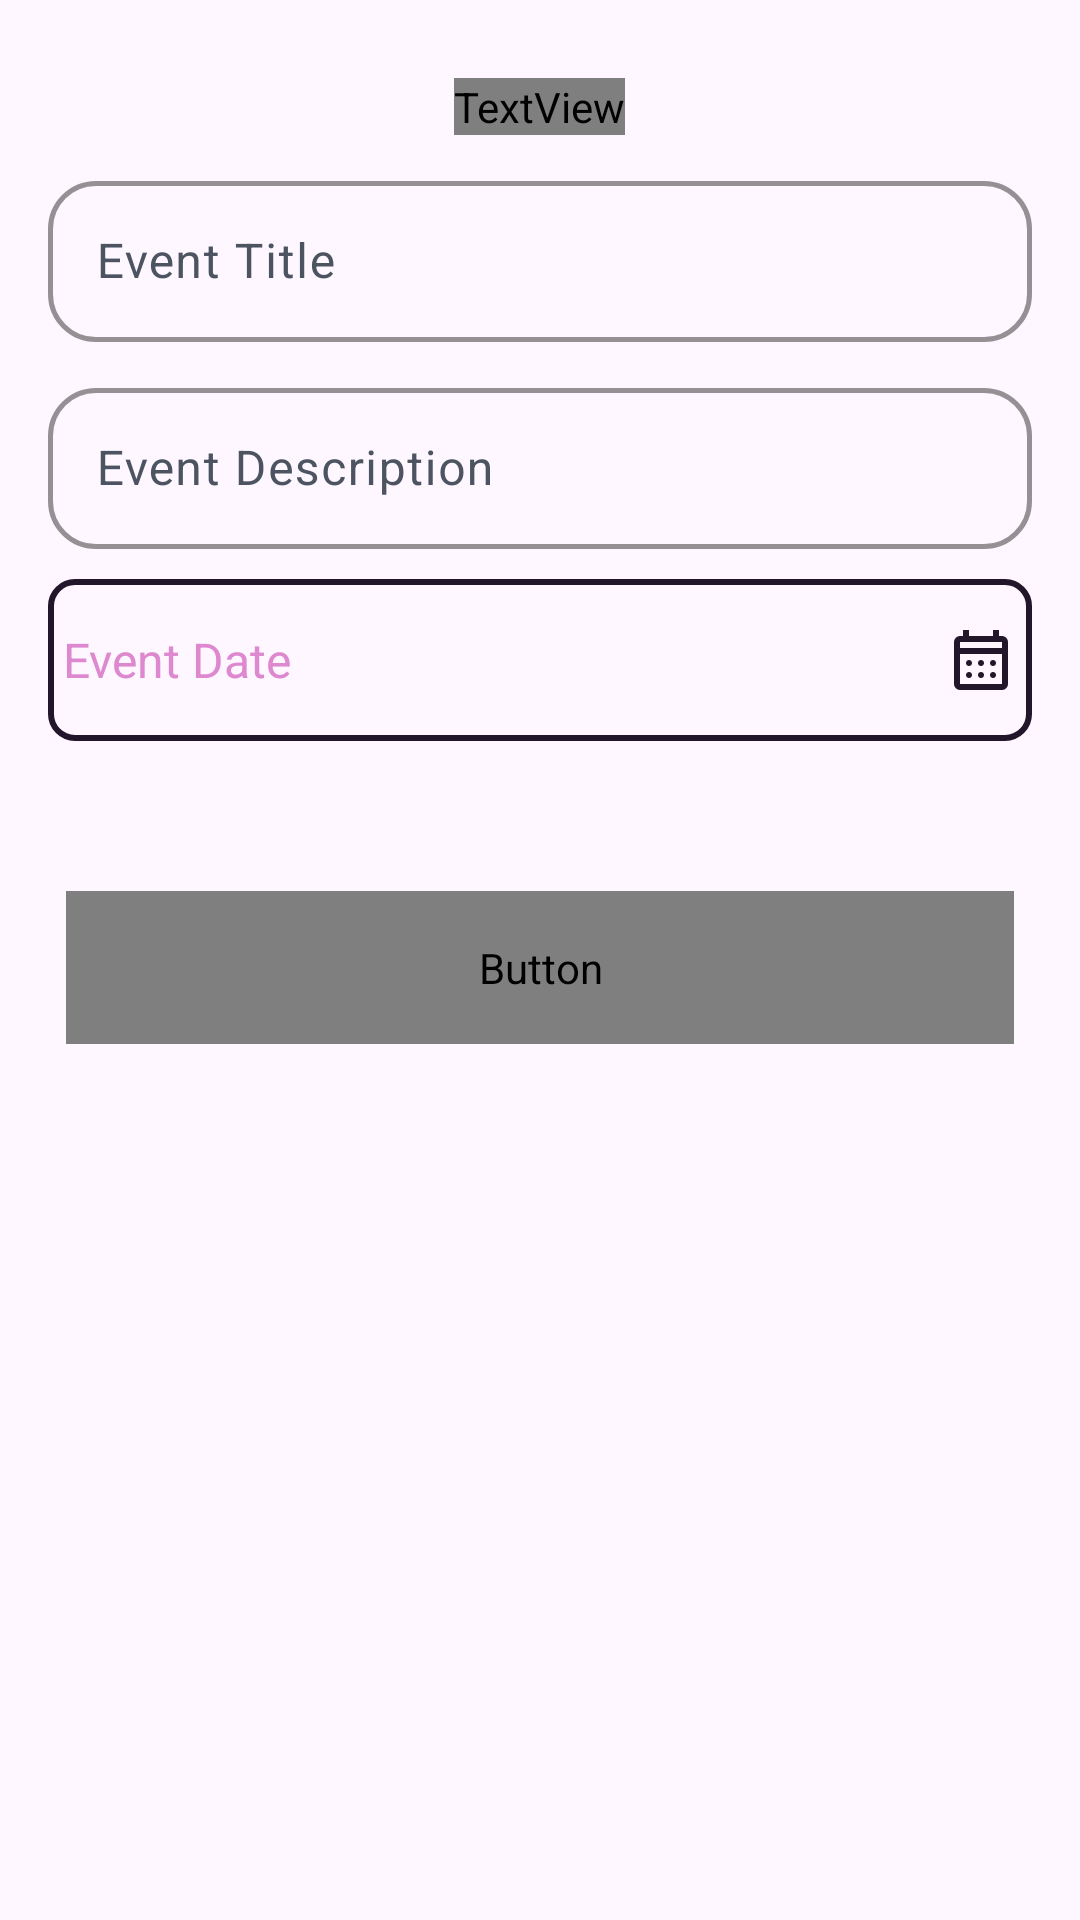

Android layout source for this screen:
<!-- AndroidManifest.xml: application theme Theme.Assignment3_RelationshipCounter -->
<!-- res/layout/bottom_sheet_event_form.xml -->
<LinearLayout xmlns:android="http://schemas.android.com/apk/res/android"
    xmlns:app="http://schemas.android.com/apk/res-auto"
    android:layout_width="match_parent"
    android:layout_height="wrap_content"
    android:orientation="vertical"
    android:padding="16dp">

    <TextView
        android:id="@+id/textView"
        android:layout_width="wrap_content"
        android:layout_height="wrap_content"
        android:layout_gravity="center"
        android:layout_marginTop="10dp"
        android:fontFamily="@font/hellix_bold"
        android:lineSpacingExtra="8dp"
        android:text="@string/new_event"
        android:textColor="@color/primary"
        android:textSize="28sp" />

    <com.google.android.material.textfield.TextInputLayout
        style="@style/Widget.Assignment3_RelationshipCounter.TextInputLayout"
        android:layout_width="match_parent"
        android:layout_height="wrap_content"
        android:layout_marginTop="10dp"
        android:hint="@string/prompt_event_title"
        app:boxStrokeColor="@color/secondary1"
        app:boxStrokeWidth="1.5dp"
        app:cursorColor="@color/secondary1">

        <com.google.android.material.textfield.TextInputEditText
            android:id="@+id/e_event_title"
            style="@style/Widget.Assignment3_RelationshipCounter.TextInputEditText"
            android:layout_width="match_parent"
            android:layout_height="wrap_content"
            android:inputType="text" />
    </com.google.android.material.textfield.TextInputLayout>

    <com.google.android.material.textfield.TextInputLayout
        style="@style/Widget.Assignment3_RelationshipCounter.TextInputLayout"
        android:layout_width="match_parent"
        android:layout_height="wrap_content"
        android:layout_marginTop="10dp"
        android:hint="@string/prompt_description"
        app:boxStrokeColor="@color/secondary1"
        app:boxStrokeWidth="1.5dp"
        app:cursorColor="@color/secondary1">

        <com.google.android.material.textfield.TextInputEditText
            android:id="@+id/e_event_description"
            style="@style/Widget.Assignment3_RelationshipCounter.TextInputEditText"
            android:layout_width="match_parent"
            android:layout_height="wrap_content"
            android:inputType="text" />
    </com.google.android.material.textfield.TextInputLayout>

    <TextView
        android:id="@+id/e_event_date"
        android:layout_width="match_parent"
        android:layout_height="wrap_content"
        android:layout_marginTop="10dp"
        android:background="@drawable/bg_input_selector"
        android:drawablePadding="10dp"
        android:gravity="center_vertical"
        android:hint="@string/event_date"
        android:paddingHorizontal="5dp"
        android:paddingVertical="15dp"
        android:textColorHint="@color/secondary1"
        android:textSize="16sp"
        app:drawableEndCompat="@drawable/icon_calendar" />

    <Button
        android:id="@+id/action_add_event"
        style="@style/Widget.Assignment3_RelationshipCounter.Button.Primary"
        android:layout_width="316dp"
        android:layout_height="wrap_content"
        android:layout_gravity="center"
        android:layout_marginTop="50dp"
        android:fontFamily="@font/hellix_bold"
        android:text="@string/action_add_event"
        android:textAllCaps="false"
        android:textColor="@color/white" />
</LinearLayout>
<!-- resources referenced by this layout -->
<resources>
  <color name="primary">#4B164C</color>
  <color name="secondary1">#DD88CF</color>
  <color name="white">#FFFFFFFF</color>
  <string name="action_add_event">Add Event</string>
  <string name="event_date">Event Date</string>
  <string name="new_event">New Event </string>
  <string name="prompt_description">Event Description</string>
  <string name="prompt_event_title">Event Title</string>
  <style name="Widget.Assignment3_RelationshipCounter.Button.Primary" parent="Widget.Material3.Button">
          <item name="backgroundTint">@color/colorPrimary</item>
          <item name="android:textColor">@color/white</item>
          <item name="android:textSize">16sp</item>
          <item name="android:paddingTop">16dp</item>
          <item name="android:paddingBottom">16dp</item>
      </style>
  <style name="Widget.Assignment3_RelationshipCounter.TextInputEditText" parent="Widget.Material3.TextInputEditText.OutlinedBox">
          
          <item name="android:padding">16dp</item>
  
          
          <item name="android:textColor">@color/black</item>
          <item name="android:textColorHint">@color/grey_400</item>
          <item name="android:textSize">16sp</item>
      </style>
  <style name="Widget.Assignment3_RelationshipCounter.TextInputLayout" parent="Widget.Material3.TextInputLayout.OutlinedBox">
          
          <item name="boxCornerRadiusTopStart">16dp</item>
          <item name="boxCornerRadiusTopEnd">16dp</item>
          <item name="boxCornerRadiusBottomStart">16dp</item>
          <item name="boxCornerRadiusBottomEnd">16dp</item>
  
          
          <item name="boxStrokeWidth">1.5dp</item>
  
          
          <item name="hintTextColor">@color/grey_400</item>
      </style>
  <style name="Theme.Assignment3_RelationshipCounter" parent="Base.Theme.Assignment3_RelationshipCounter" />
  <color name="hard_pink">#EDC1E6</color>
  <color name="black">#22172A</color>
  <color name="colorPrimary">#4B164C</color>
  <color name="grey_400">#9EA3AE</color>
  <color name="colorOnPrimary">#FFFFFF</color>
  <color name="colorPrimaryContainer">#DD88CF</color>
  <color name="colorOnPrimaryContainer">#22172A</color>
  <color name="colorPrimaryInverse">#DD88CF</color>
  <color name="colorPrimaryFixed">#DD88CF</color>
  <color name="colorPrimaryFixedDim">#DD88CF</color>
  <color name="colorOnPrimaryFixed">#22172A</color>
  <color name="colorOnPrimaryFixedVariant">#4B164C</color>
  <color name="colorSecondary">#EDC1E6</color>
  <color name="colorOnSecondary">#FFFFFF</color>
  <color name="colorSecondaryContainer">#FDF7FD</color>
  <color name="colorOnSecondaryContainer">#4B164C</color>
  <color name="colorSecondaryFixed">#EDC1E6</color>
  <color name="colorSecondaryFixedDim">#EDC1E6</color>
  <color name="colorOnSecondaryFixed">#4B164C</color>
  <color name="colorOnSecondaryFixedVariant">#DD88CF</color>
  <color name="colorTertiary">#DD88CF</color>
  <color name="colorOnTertiary">#FFFFFF</color>
  <color name="colorTertiaryContainer">#FDF7FD</color>
  <color name="colorOnTertiaryContainer">#4B164C</color>
  <color name="colorTertiaryFixed">#DD88CF</color>
  <color name="colorTertiaryFixedDim">#EDC1E6</color>
  <color name="colorOnTertiaryFixed">#4B164C</color>
  <color name="colorOnTertiaryFixedVariant">#DD88CF</color>
  <color name="colorOnBackground">#22172A</color>
  <color name="colorSurface">#FFFFFF</color>
  <color name="colorOnSurface">#22172A</color>
  <color name="colorSurfaceVariant">#E5E6EB</color>
  <color name="colorOnSurfaceVariant">#4D5461</color>
  <color name="colorError">#B00020</color>
  <color name="colorOnError">#FFFFFF</color>
  <color name="colorErrorContainer">#F9DEDC</color>
  <color name="colorOnErrorContainer">#8C1D18</color>
  <color name="colorOutline">#9EA3AE</color>
</resources>
